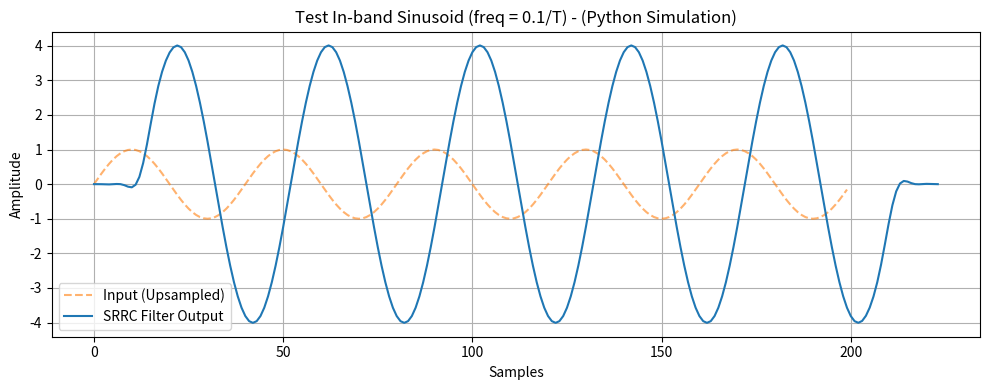

Source code (Python):
import numpy as np
import matplotlib.pyplot as plt
from scipy.signal import upfirdn

"""
==========================================================================================================
[redacted]
  Description : Python script used to test the behavior of the circuit that implements a filter
                (Squared Root Raised Cosine) SRRC_Fir, in various cases and more precisely
                'frequency_response_tests: out band/in band sinusoid filtering, Zero for ISI'. It therefore
                serves as a useful support tool to compare the values obtained with the results of the simulation
                conducted on ModelSim via its testbench (SRRC_Filter_waveform_tb). This will allow verifying if
                the results are consistent with those generated by this script (high-level), as they represent
                the expected values in case everything functions correctly.
                
  Purpose     : Created during the development of the project required for the
                'Electronics & Communications Systems' course exam - University of Pisa.

  Note: ModelSim is a digital circuit simulator used for functional verification of
        hardware designs described in VHDL, Verilog, or SystemVerilog.
==========================================================================================================

"""

def srrc_pulse(alpha, sps, span):
    """
    Generates a Square-Root Raised Cosine (SRRC) filter impulse response.

    This function calculates the tap coefficients for an SRRC filter based on
    the provided roll-off factor, samples per symbol, and filter span.
    The filter is commonly used in digital communications.

    Parameters:
        alpha (float): The roll-off factor (0 <= alpha <= 1). Controls the excess bandwidth.
        sps (int): Samples per symbol. Determines the sampling rate relative to the symbol rate.
        span (int): The duration of the filter in symbols. Defines the length of the impulse response.

    Returns:
        numpy.ndarray: An array containing the calculated SRRC filter coefficients.
    """
    t = np.linspace(-span / 2, span / 2, span * sps + 1)
    pi = np.pi
    eps = 1e-8
    pulse = np.zeros_like(t)
    for i in range(len(t)):
        if abs(t[i]) < eps:
            pulse[i] = 1 - alpha + (4 * alpha / pi)
        elif abs(abs(t[i]) - 1 / (4 * alpha)) < eps:
            pulse[i] = (alpha / np.sqrt(2)) * ((1 + 2 / pi) * np.sin(pi / (4 * alpha)) +
                                                (1 - 2 / pi) * np.cos(pi / (4 * alpha)))
        else:
            num = np.sin(pi * t[i] * (1 - alpha)) + \
                  4 * alpha * t[i] * np.cos(pi * t[i] * (1 + alpha))
            den = pi * t[i] * (1 - (4 * alpha * t[i])**2)
            pulse[i] = num / den

    return pulse

# === Filter Parameters ===
rolloff = 0.5
sps = 4          # Samples per symbol -> ( It corresponds to 'T' in frequency formula in the plot. E.g freq = 0.8/T in the Plot)
span = 6         # Number of symbols in the impulse response

# ====================================================================================
# -- Change the value (1, 2, 3 or 4) of the variable below to run the desired test --
TEST_MODE = 4
# ====================================================================================

# === Filter Generation ===
coeffs = srrc_pulse(rolloff, sps, span)

# === Test Selection ===
if TEST_MODE == 1:
    # Test 1: Impulse Response
    input_symbols = np.zeros(10)
    input_symbols[5] = 1.0
    upsampled = upfirdn([1], input_symbols, sps)
    title = "Test Single Impulse Response - (Python Simulation)"

elif TEST_MODE == 2:
    # Test 2: Zero ISI (impulses every T symbols)
    input_symbols = np.zeros(10)
    input_symbols[0::2] = 1.0
    input_symbols[1::2] = -1.0
    upsampled = upfirdn([1], input_symbols, sps)
    title = "Test Zero ISI with impulses +1/-1 alternated - (Python Simulation)"

elif TEST_MODE == 3:
    # Test 3: Out-of-band sinusoid
    t = np.arange(200)
    freq_out = 0.8 / sps  # Out of band (high attenuation)
    upsampled = np.sin(2 * np.pi * freq_out * t)
    title = "Test Out-of-band Sinusoid (freq = 0.8/T) - (Python Simulation)"

elif TEST_MODE == 4:
    # Test 4: In-band sinusoid (low attenuation)
    t = np.arange(200)
    freq_in = 0.1 / sps  # In band
    upsampled = np.sin(2 * np.pi * freq_in * t)
    title = "Test In-band Sinusoid (freq = 0.1/T) - (Python Simulation)"

else:
    raise ValueError("Invalid TEST_MODE. Use a number between 1 and 4.") # Updated range

# === Filtering ===
filtered_output = np.convolve(upsampled, coeffs)

# === Plot ===
plt.figure(figsize=(10, 4))
plt.plot(upsampled, '--', alpha=0.6, label="Input (Upsampled)", color='tab:orange')
plt.plot(filtered_output, label="SRRC Filter Output")
plt.title(title)
plt.xlabel("Samples")
plt.ylabel("Amplitude")
plt.grid(True)
plt.legend()
plt.tight_layout()
plt.show()


print("\t✔️\tTest Completed\t✔️ \n")

# === Saving for comparison with VHDL ===
# np.savetxt("reference_output.txt", filtered_output, fmt="%.6f")
# np.savetxt("input_symbols.txt", upsampled, fmt="%.6f")
# np.savetxt("srrc_coeffs.txt", h, fmt="%.6f")
# print("✔️  Files saved: 'reference_output.txt', 'input_symbols.txt', 'srrc_coeffs.txt'")